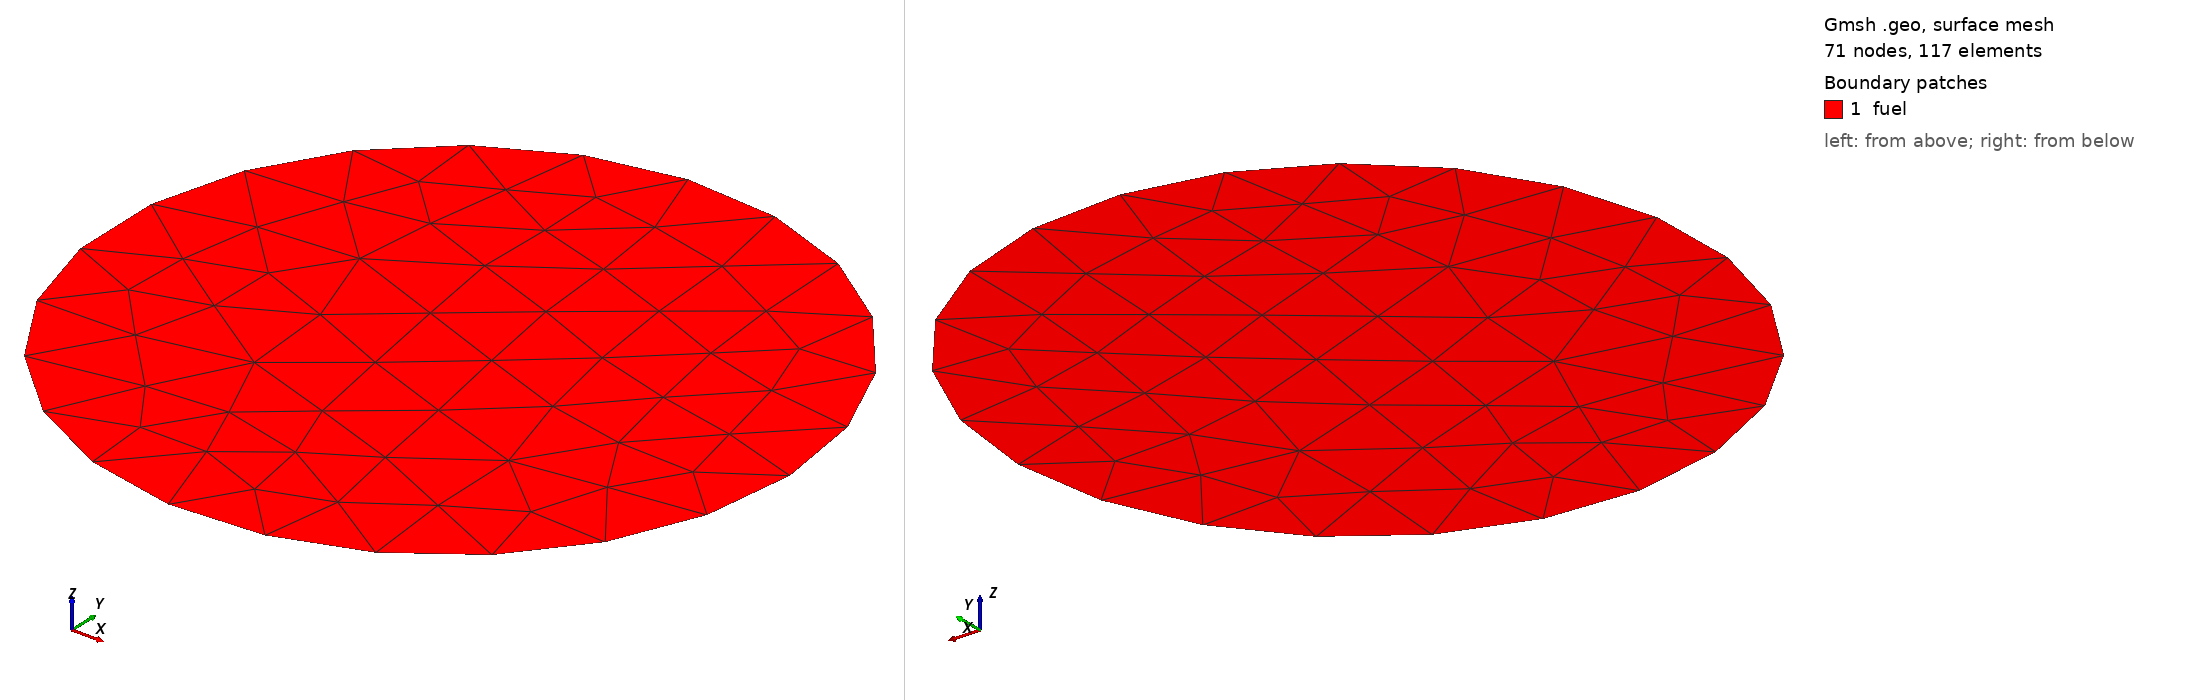

Gmsh geometry script, surface-meshed: 71 nodes, 117 surface elements. Boundary patches (legend numbers): 1 fuel. Left view from above one corner, right view from below the opposite corner. Legend entries are the model's physical surfaces.

=== base.geo (drawn) ===
Merge "vars.geo";

SetFactory("OpenCASCADE");
Disk(1) = {0, 0, 0, A};

Physical Curve("external") = {1};
Physical Surface("fuel") = {1};

Color Cyan      { Surface{1}; }

Mesh.Algorithm = 9;
Mesh.MeshSizeMax = A/30;
Mesh.MeshSizeFromCurvature = 16;
Mesh.Optimize = 1;



Also in the case, not shown: vars.geo (merged mesh/CAD file).
